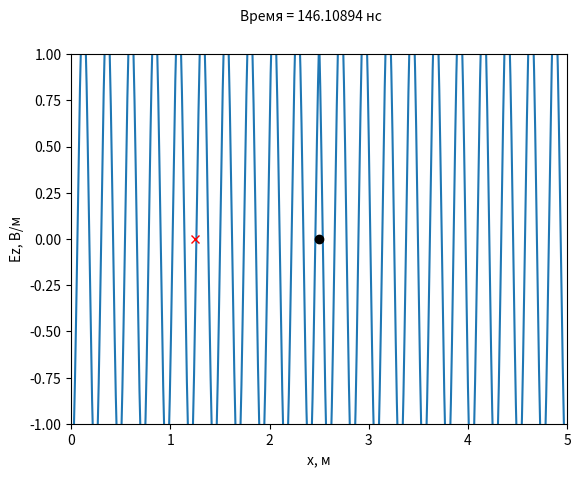
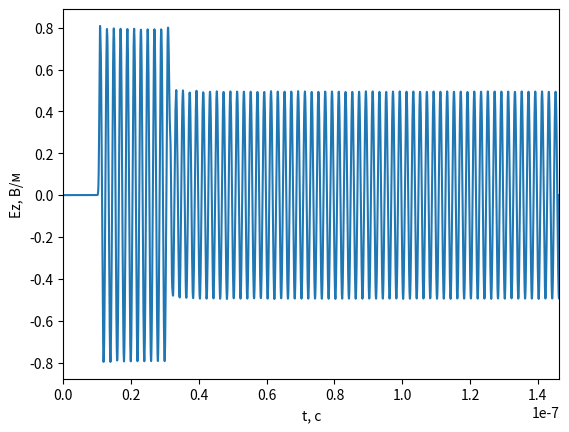
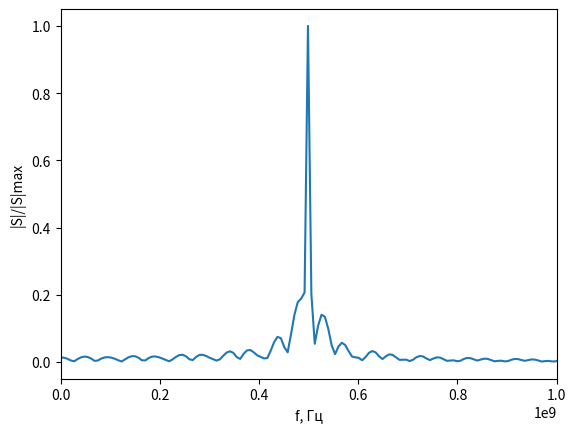

Source code (Python) for these figures, in order:
import numpy as np
from numpy.fft import fft, fftshift
import matplotlib.pyplot as pp

class FieldDisplay:
    def __init__(self, size_m, dx, ymin, ymax, probePos, sourcePos, dt):
        pp.ion()
        self.fig, self.ax = pp.subplots()
        self.line = self.ax.plot(np.arange(0, size_m, dx), [0]*int(size_m/dx))[0]
        self.ax.plot(probePos*dx, 0, 'xr')
        self.ax.plot(sourcePos*dx, 0, 'ok')
        self.ax.set_xlim(0, size_m)
        self.ax.set_ylim(ymin, ymax)
        self.ax.set_xlabel('x, м')
        self.ax.set_ylabel('Ez, В/м')
        self.probePos = probePos
        self.sourcePos = sourcePos
        self.dt = dt
        self.time_text = self.fig.text(0.5, 0.95, '', transform=self.fig.transFigure, ha='center')

    def update(self, data, t):
        self.line.set_ydata(data)
        time_str = '{:.5f}'.format(t * self.dt * 1e9)  # преобразуем время в наносекунды
        self.time_text.set_text(f'Время = {time_str} нс')  # выводим время над графиком
        self.fig.canvas.draw()
        self.fig.canvas.flush_events()

class Probe:
    def __init__(self, probePos, maxT, dt):
        self.maxT = maxT
        self.dt = dt
        self.probePos = probePos
        self.t = 0
        self.E = np.zeros(self.maxT)
    def add(self, data):
        self.E[self.t] = data[self.probePos]
        self.t += 1

    def showSpectrum(self):
        sp= fftshift(np.abs(fft(self.E)))
        df = 1/(self.maxT*self.dt)
        freq = np.arange(-self.maxT*df /2, self.maxT*df/2, df)
        fig, ax = pp.subplots()
        ax.plot(freq, sp/max(sp))
        ax.set_xlabel('f, Гц')
        ax.set_ylabel('|S|/|S|max')
        ax.set_xlim(0, 1e9)  # изменен диапазон для правильного отображения частотного пика
    
    def showSignal(self):
        fig, ax = pp.subplots()
        ax.plot(np.arange(0, self.maxT*self.dt, self.dt), self.E)
        ax.set_xlabel('t, c')
        ax.set_ylabel('Ez, В/м')
        ax.set_xlim(0, self.maxT*self.dt)

eps = 2.5  # относительная диэлектрическая проницаемость
W0 = 120*np.pi  # волновое сопротивление свободного пространства
Sc = 1  # число Куранта
maxT = 5000  # увеличенное максимальное количество временных шагов
size_m = 5.0  # размер области моделирования вдоль оси X
dx = size_m / 900  # пространственный шаг
maxSize = int(size_m / dx)
probePos = int(maxSize / 4)  # позиция датчика
sourcePos = int(maxSize / 2)  # позиция источника
dt = dx * np.sqrt(eps) * Sc / 3e8
probe = Probe(probePos, maxT, dt)
display = FieldDisplay(size_m, dx, -1, 1, probePos, sourcePos, dt)
Ez = np.zeros(maxSize)
Hy = np.zeros(maxSize)
Sc1 = Sc / np.sqrt(eps)
k1 = -1 / (1 / Sc1 + 2 + Sc1)
k2 = 1 / Sc1 - 2 + Sc1
k3 = 2 * (Sc1 - 1 / Sc1)
k4 = 4 * (1 / Sc1 + Sc1)
Ezq = np.zeros(3)
Ezq1 = np.zeros(3)
f = 0.5e9  # частота гармонического сигнала
omega = 2 * np.pi * f  # угловая скорость
A = 1  # амплитуда
phi = 0  # начальная фаза

for q in range(1, maxT):
    # Обновление Hy
    Hy[:-1] = Hy[:-1] + (Ez[1:] - Ez[:-1]) * Sc / W0
    # Обновление Ez
    Ez[1:] = Ez[1:] + (Hy[1:] - Hy[:-1]) * Sc * W0 / eps
    Ez[sourcePos] += A * np.sin(omega * q * dt + phi)
    Ez[0] = Ez[1]  # идеально согласованный магнитный проводник (PMC)
    # Обновление правой границы (ABC)
    Ez[-1] = (k1 * (k2 * (Ez[-3] + Ezq1[-1]) + k3 * (Ezq[-1] + Ezq[-3] - Ez[-2] - Ezq1[-2]) - k4 * Ezq[-2]) - Ezq1[-3])
    # Обновление Ezq
    Ezq1[:] = Ezq[:]
    Ezq[:] = Ez[-3:]
    # Добавление данных в датчик
    probe.add(Ez)
    if q % 10 == 0:
        display.update(Ez, q)

pp.ioff()
probe.showSignal()
probe.showSpectrum()
pp.show()
